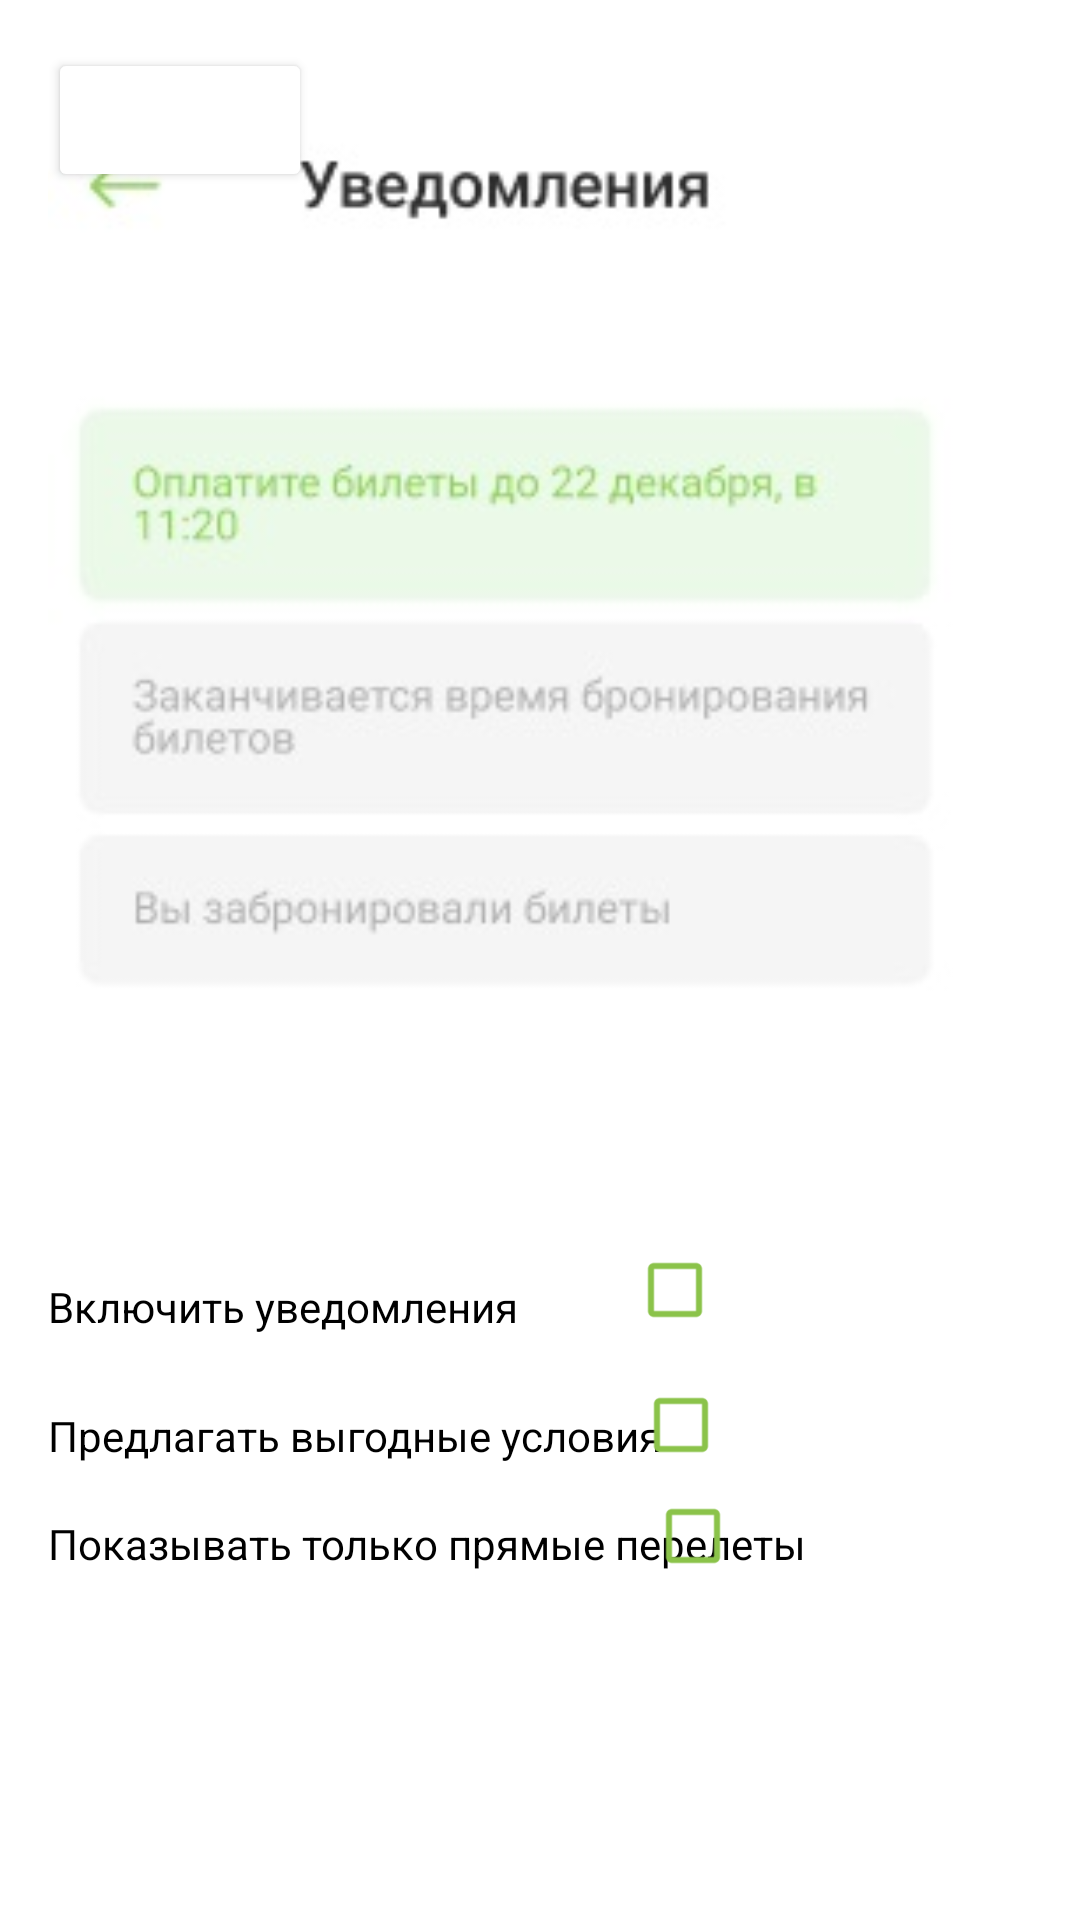

Here is an Android app screen rendered from its layout file. Give the layout XML and the strings, colors and styles it references.
<!-- AndroidManifest.xml: application theme Theme.MamedovBilet20 -->
<!-- res/layout/activity_bilet.xml -->
<?xml version="1.0" encoding="utf-8"?>
<RelativeLayout xmlns:android="http://schemas.android.com/apk/res/android"
    xmlns:app="http://schemas.android.com/apk/res-auto"
    xmlns:tools="http://schemas.android.com/tools"
    android:layout_width="match_parent"
    android:layout_height="match_parent"
    android:paddingLeft="16dp"
    android:paddingTop="16dp"
    android:paddingRight="16dp"
    android:paddingBottom="16dp"
    tools:context="MainActivity">

    <ImageView
        android:id="@+id/imageView3"
        android:layout_width="374dp"
        android:layout_height="359dp"
        android:src="@drawable/notification" />

    <Button
        android:id="@+id/btnBack"
        android:layout_width="wrap_content"
        android:layout_height="wrap_content"
        android:backgroundTint="#FFFFFF"
        app:icon="?attr/actionModeCloseDrawable"
        app:iconTint="#4CAF50" />

    <TextView
        android:id="@+id/textView5"
        android:layout_width="wrap_content"
        android:layout_height="wrap_content"
        android:layout_alignParentBottom="true"
        android:layout_marginBottom="100dp"
        android:text="Показывать только прямые перелеты"
        android:textColor="#000000" />

    <TextView
        android:id="@+id/textView2"
        android:layout_width="wrap_content"
        android:layout_height="wrap_content"
        android:layout_alignParentBottom="true"
        android:layout_marginBottom="179dp"
        android:text="Включить уведомления"
        android:textColor="#000000" />

    <TextView
        android:id="@+id/textView"
        android:layout_width="wrap_content"
        android:layout_height="wrap_content"
        android:layout_alignParentBottom="true"
        android:layout_marginBottom="136dp"
        android:text="Предлагать выгодные условия"
        android:textColor="#000000" />

    <CheckBox
        android:id="@+id/checkBox3"
        android:layout_width="wrap_content"
        android:layout_height="wrap_content"
        android:layout_alignParentEnd="true"
        android:layout_alignParentBottom="true"
        android:layout_marginEnd="85dp"
        android:layout_marginBottom="125dp"
        android:buttonTint="#8BC34A" />

    <CheckBox
        android:id="@+id/checkBox2"
        android:layout_width="wrap_content"
        android:layout_height="wrap_content"
        android:layout_alignParentEnd="true"
        android:layout_alignParentBottom="true"
        android:layout_marginEnd="81dp"
        android:layout_marginBottom="88dp"
        android:buttonTint="#8BC34A" />

    <CheckBox
        android:id="@+id/checkBox"
        android:layout_width="wrap_content"
        android:layout_height="wrap_content"
        android:layout_alignParentEnd="true"
        android:layout_alignParentBottom="true"
        android:layout_marginEnd="87dp"
        android:layout_marginBottom="170dp"
        android:buttonTint="#8BC34A" />

</RelativeLayout>
<!-- resources referenced by this layout -->
<resources>
  <!-- drawable notification: jpg bitmap (drawable, 11411 bytes) -->
  <style name="Theme.MamedovBilet20" parent="Theme.MaterialComponents.Light.NoActionBar">
          
      </style>
</resources>
